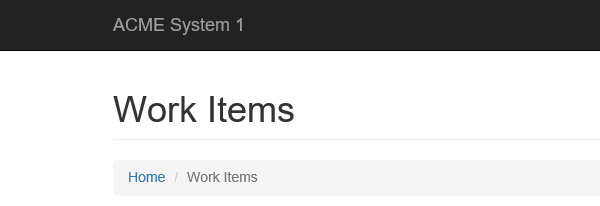
Task: Level 3 - Advanced Training
Practice 2 - Calculate Client Security Hash
Workflow: System1_Update_Work_Item

Step 1: Attach Browser 'Work item detail page' in window 'ACME System 1 - Work Items'

Step 2: click on the button 'Update Work Item' (no picture)

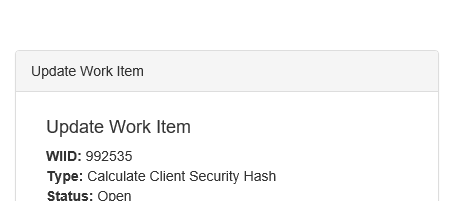
Step 3: Attach Browser 'Workitem edit page' in window 'ACME System 1 - Work Items'

Step 4: type [in_Comments] into the text box (no picture)

Step 5: click on the button (no picture)

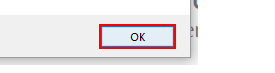
Step 6: click in window 'Message from webpage' (iexplore.exe)

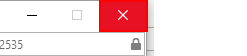
Step 7: click on the push button 'Close' in window 'ACME System 1 - Work Items - Internet Explorer' (iexplore.exe)
